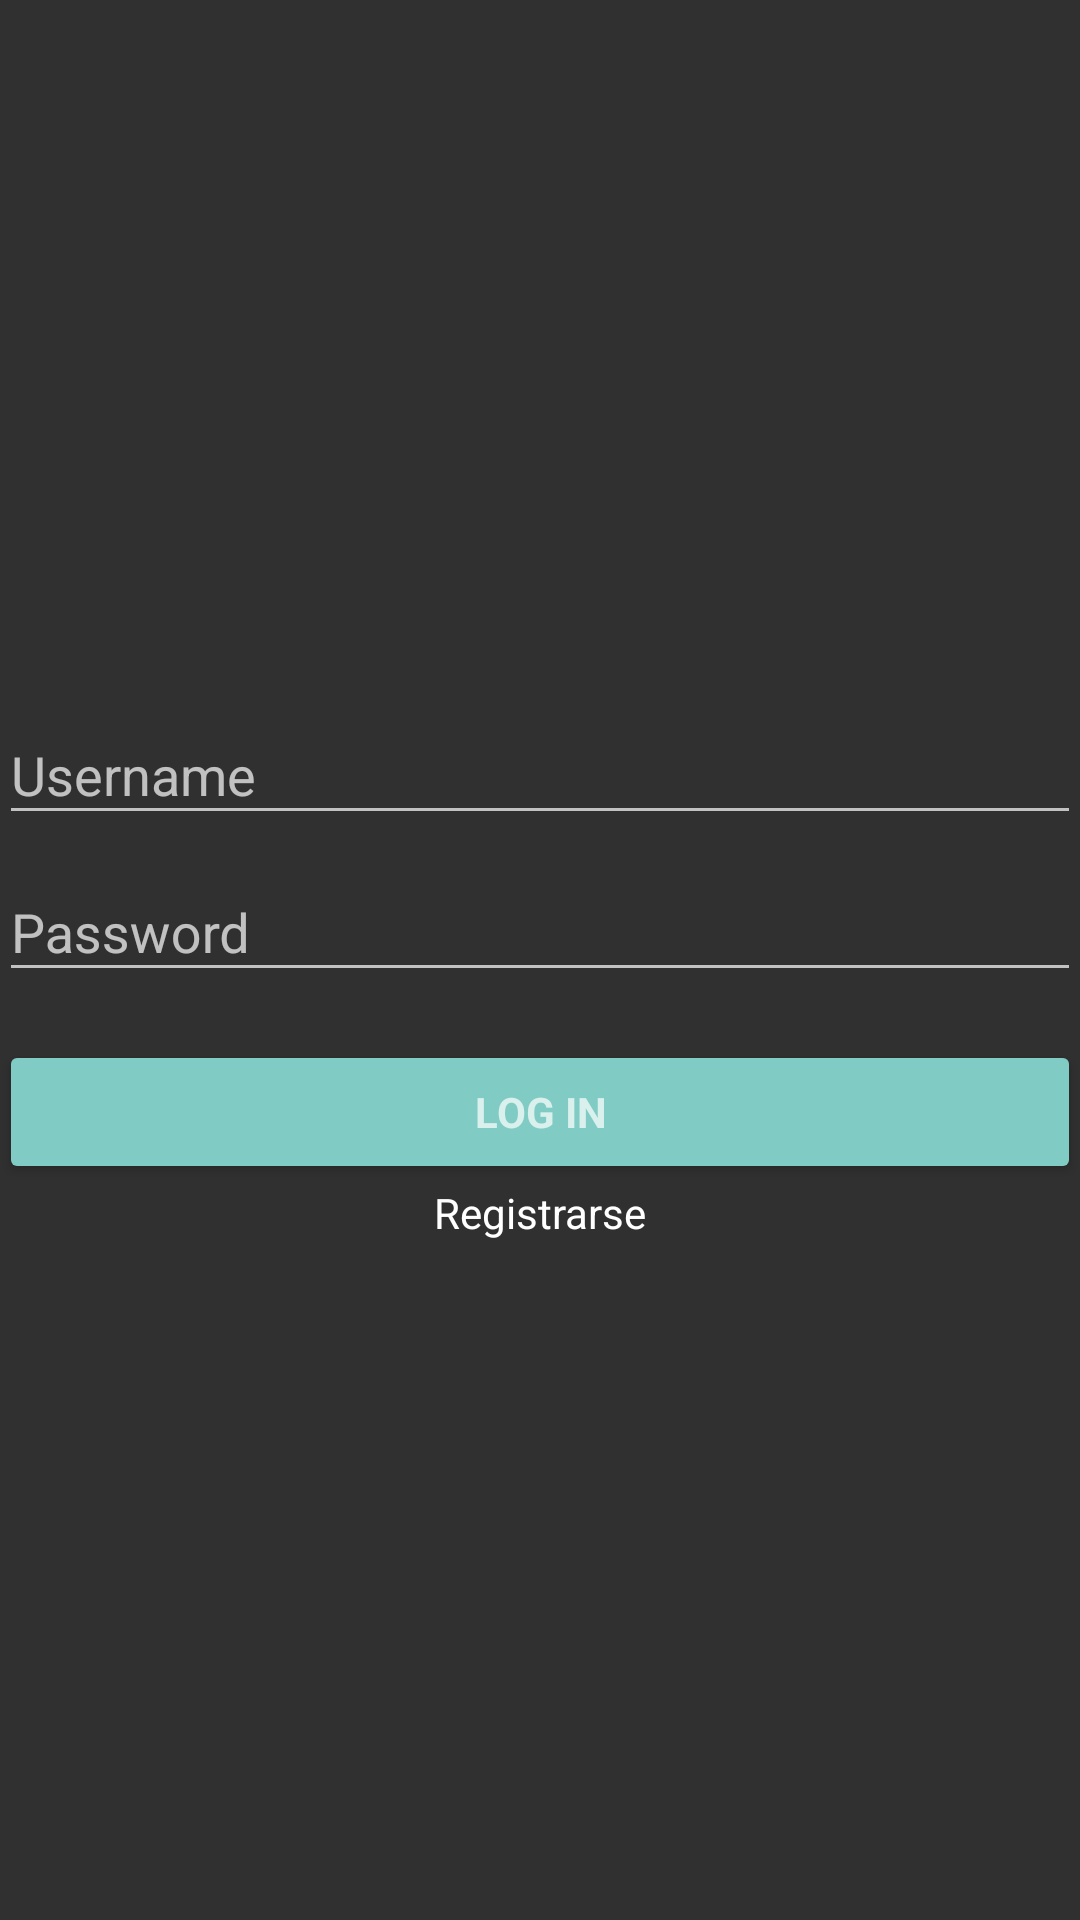

Produce the Android XML layout that renders to this screen, including the resource entries it uses.
<!-- AndroidManifest.xml: application theme AppTheme -->
<!-- res/layout/activity_login.xml -->
<LinearLayout xmlns:android="http://schemas.android.com/apk/res/android"
    xmlns:tools="http://schemas.android.com/tools"
    android:layout_width="match_parent"
    android:layout_height="match_parent"
    android:gravity="center_horizontal"
    android:orientation="horizontal"
    android:paddingBottom="@dimen/activity_vertical_margin"
    android:paddingLeft="@dimen/activity_horizontal_margin"
    android:paddingRight="@dimen/activity_horizontal_margin"
    android:paddingTop="@dimen/activity_vertical_margin"
    tools:context="sergiojuliogu.myapplication.Activities.LoginActivity">

    
    <LinearLayout
        android:layout_width="match_parent"
        android:id="@+id/login_progress"
        android:orientation="vertical"
        android:layout_height="match_parent"
        android:gravity="center"
        android:visibility="gone">
        <ProgressBar
            android:layout_gravity="center"
            style="?android:attr/progressBarStyleLarge"
            android:layout_width="wrap_content"
            android:layout_height="wrap_content"
            android:visibility="visible" />
    </LinearLayout>


    <ScrollView
        android:id="@+id/login_form"
        android:layout_width="match_parent"
        android:layout_height="wrap_content"
        android:layout_gravity="center">

        <LinearLayout
            android:id="@+id/email_login_form"
            android:layout_width="match_parent"
            android:layout_height="wrap_content"
            android:orientation="vertical"
            android:weightSum="1">

            <android.support.design.widget.TextInputLayout
                android:layout_width="match_parent"
                android:layout_height="match_parent"
                android:gravity="center_vertical|center_horizontal|center"
                android:orientation="vertical">

                <AutoCompleteTextView
                    android:id="@+id/Username"
                    android:layout_width="match_parent"
                    android:layout_height="wrap_content"
                    android:completionHint="Username"
                    android:hint="@string/username"
                    android:inputType="text"
                    android:maxLines="1"
                    android:singleLine="true" />

            </android.support.design.widget.TextInputLayout>

            <android.support.design.widget.TextInputLayout
                android:layout_width="match_parent"
                android:layout_height="wrap_content">

                <EditText
                    android:id="@+id/password"
                    android:layout_width="match_parent"
                    android:layout_height="wrap_content"
                    android:layout_marginTop="20dp"
                    android:hint="@string/prompt_password"
                    android:imeActionId="@+id/login"
                    android:imeActionLabel="@string/action_sign_in_short"
                    android:imeOptions="actionUnspecified"
                    android:inputType="textPassword"
                    android:maxLines="1"
                    android:singleLine="true"
                    tools:ignore="InvalidImeActionId" />

            </android.support.design.widget.TextInputLayout>



            <Button
                android:id="@+id/email_sign_in_button"
                style="?android:textAppearanceSmall"
                android:layout_width="match_parent"
                android:layout_height="wrap_content"
                android:layout_marginTop="16dp"
                android:backgroundTint="?android:attr/textColorLinkInverse"
                android:text="Log in"
                android:textStyle="bold" />
            <TextView
                android:id="@+id/linkRegistro"
                android:layout_width="match_parent"
                android:layout_height="wrap_content"
                android:clickable="true"
                android:gravity="center"
                android:onClick="onClick"
                android:text="Registrarse"
                android:textAppearance="@android:style/TextAppearance.Material.Small.Inverse"
                android:textColor="@color/colorAccent" />

        </LinearLayout>
    </ScrollView>
</LinearLayout>
<!-- resources referenced by this layout -->
<resources>
  <color name="colorAccent">#ffffff</color>
  <string name="action_sign_in_short">Sign in</string>
  <string name="prompt_password">Password</string>
  <string name="username">"Username"</string>
  <style name="AppTheme" parent="Theme.AppCompat">
          
  
      </style>
</resources>
